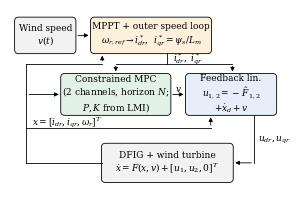

The matplotlib source for this figure: (Note: this script raises an exception after producing the figure.)
import matplotlib; matplotlib.use('Agg')
import matplotlib.pyplot as plt
from matplotlib.patches import FancyBboxPatch
plt.rcParams.update({'font.family':'serif','mathtext.fontset':'dejavuserif'})
fs=6.5
fig,ax=plt.subplots(figsize=(3.5,2.3)); ax.set_xlim(0,100); ax.set_ylim(0,66); ax.axis('off')
def box(x,y,w,h,txt,fc):
    ax.add_patch(FancyBboxPatch((x,y),w,h,boxstyle='round,pad=0.3,rounding_size=1.5',fc=fc,ec='k',lw=0.6))
    ax.text(x+w/2,y+h/2,txt,ha='center',va='center',fontsize=fs)
def arr(p,q):
    ax.annotate('',xy=q,xytext=p,arrowprops=dict(arrowstyle='-|>',lw=0.6,mutation_scale=6,color='k'))
def line(xs,ys): ax.plot(xs,ys,'k',lw=0.6)
box(2,50,22,13,'Wind speed\n$v(t)$','#f2f2f2')
box(30,50,44,13,'MPPT + outer speed loop\n$\\omega_{r,ref}\\rightarrow i^*_{dr}$,  $i^*_{qr}=\\psi_s/L_m$','#fdf1dc')
box(19,27,40,15,'Constrained MPC\n(2 channels, horizon $N$;\n$P,K$ from LMI)','#e3f2e6')
box(65,27,33,15,'Feedback lin.\n$u_{1,2}=-\\hat F_{1,2}$\n$+\\dot x_d+v$','#e6eef9')
box(34,2,48,14,'DFIG + wind turbine\n$\\dot x=F(x,v)+[u_1,u_2,0]^T$','#f2f2f2')
arr((24,56.5),(30,56.5))
line([58,58],[50,46]); line([39,82],[46,46]); arr((39,46),(39,42)); arr((82,46),(82,42))
ax.text(60,46.8,'$i^*_{dr},\\ i^*_{qr}$',fontsize=fs)
arr((59,34.5),(65,34.5)); ax.text(62,35.5,'$v$',fontsize=fs,ha='center')
line([90,90],[27,9]); arr((90,9),(82,9)); ax.text(91.5,17,'$u_{dr},u_{qr}$',fontsize=fs)
line([34,6],[9,9]); line([6,6],[9,34.5]); arr((6,34.5),(19,34.5))
line([6,74],[22,22]); arr((74,22),(74,27)); line([6,6],[34.5,46]); line([6,34],[46,46]); arr((34,46),(34,50))
ax.text(8,23,'$x=[i_{dr},i_{qr},\\omega_r]^T$',fontsize=fs)
fig.savefig('../paper/fig3.png',dpi=400,bbox_inches='tight',pad_inches=0.02)
